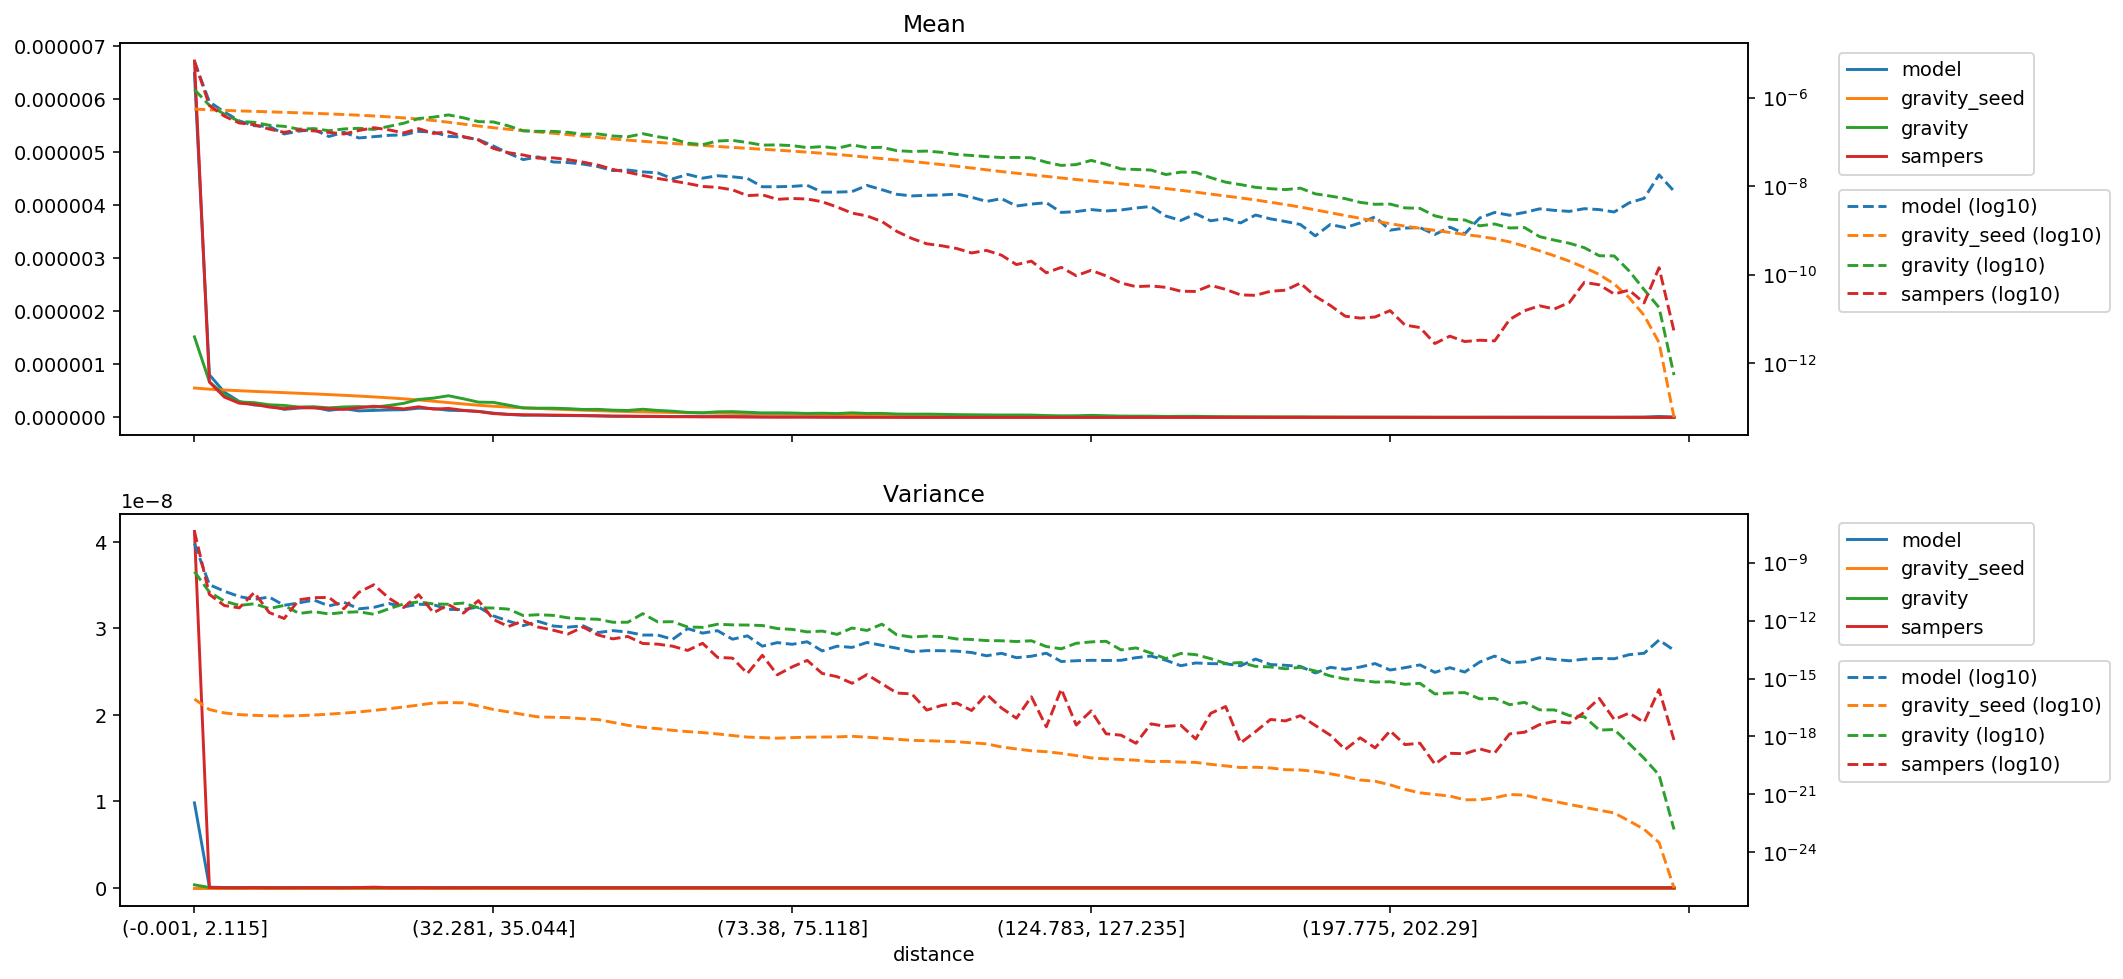

Data behind this chart, as committed beside it:
distance, model_mean, gravity_seed_mean, gravity_mean, sampers_mean, model_variance, gravity_seed_variance, gravity_variance, sampers_variance
(-0.001, 2.115], 6.4857184058351924e-06, 5.543050742063845e-07, 1.519109683852885e-06, 6.721579867430781e-06, 9.819032633242424e-09, 8.622917329393284e-17, 3.3991687450571444e-10, 4.1217213516199477e-08
(2.115, 3.2], 8.033310128750448e-07, 5.319231582218557e-07, 6.712777756212771e-07, 6.65611523680699e-07, 7.17764719480236e-11, 2.4699034472418187e-17, 2.976677014158591e-11, 2.2535342083558842e-11
(3.2, 4.113], 4.757426570071911e-07, 5.16472575462854e-07, 4.243835475811823e-07, 3.8296045095919904e-07, 3.321916841460705e-11, 1.6566355904912643e-17, 1.0115016570514758e-11, 6.001372395613865e-12
(4.113, 4.957], 2.9906086185822853e-07, 5.030886112576356e-07, 2.9161452001246874e-07, 2.680072926039445e-07, 1.751322652437136e-11, 1.3579652249704369e-17, 6.0804581593721044e-12, 4.551676350682788e-12
(4.957, 5.788], 2.3275941787451565e-07, 4.90690274020511e-07, 2.7775078111992063e-07, 2.453505975187278e-07, 1.251526917316171e-11, 1.2399335923559667e-17, 7.411568943910375e-12, 2.839577429274795e-11
(5.788, 6.614], 2.2452139117592532e-07, 4.786239165028496e-07, 2.3820262470729008e-07, 1.952193988554646e-07, 1.65154794548303e-11, 1.1787587239929182e-17, 4.225803757005763e-12, 2.6089143267629276e-12
(6.614, 7.456], 1.5166791251064983e-07, 4.668130760801691e-07, 2.2535387481016884e-07, 1.6504723110844888e-07, 6.146148512681234e-12, 1.1545522230753285e-17, 6.071708727886745e-12, 1.2808148332665537e-12
(7.456, 8.337], 1.7605180179907795e-07, 4.5496189252742627e-07, 1.9457774742828198e-07, 1.8773770101995095e-07, 8.281989919929672e-12, 1.2001772315100713e-17, 2.338758134926712e-12, 1.1954151795063383e-11
(8.337, 9.272], 1.8959217256228536e-07, 4.427311030781861e-07, 2.0048977880041496e-07, 1.7789661138965264e-07, 1.1515160608964235e-11, 1.2910168597766509e-17, 2.9105033623676665e-12, 1.5393811549662804e-11
(9.272, 10.288], 1.3291270211932375e-07, 4.299751017432065e-07, 1.7944780942992984e-07, 1.6471530448242573e-07, 5.729879801645843e-12, 1.4337469360284748e-17, 2.1882345299278296e-12, 1.5708119316534814e-11
(10.288, 11.406], 1.6547444036354945e-07, 4.1645249174834507e-07, 1.9671713522453363e-07, 1.5111894796614842e-07, 8.874339268833295e-12, 1.6278843371754044e-17, 2.651365163895951e-12, 4.088421879655589e-12
(11.406, 12.65], 1.2315470185415313e-07, 4.020180909189963e-07, 2.0347974257840607e-07, 1.8124987968158377e-07, 4.053964273449171e-12, 1.864836216387907e-17, 2.853160792527217e-12, 2.8953674101445203e-11
(12.65, 14.062], 1.3165718543271312e-07, 3.8635797008287357e-07, 1.9158813205853245e-07, 2.101082871793838e-07, 4.835995741527899e-12, 2.2333678882746186e-17, 2.1239266573940567e-12, 7.15662961034669e-11
(14.062, 15.693], 1.409230008444638e-07, 3.6920288283227956e-07, 2.2484778251251503e-07, 1.8800051270648828e-07, 7.662964926826191e-12, 2.7113879504026104e-17, 4.0620996494423426e-12, 1.4758376882139984e-11
(15.693, 17.608], 1.4473552088830787e-07, 3.5008887965230043e-07, 2.6476787465387277e-07, 1.6022212989047593e-07, 5.1110791745896425e-12, 3.369725782789283e-17, 7.258847445353014e-12, 4.74884266722672e-12
(17.608, 19.895], 1.734302494890321e-07, 3.288487775517458e-07, 3.3824384776575497e-07, 2.0013446977582312e-07, 7.0036528595461106e-12, 4.2319903495607336e-17, 9.31231244874658e-12, 2.201677349609846e-11
(19.895, 22.678], 1.664356543279918e-07, 3.048894186541545e-07, 3.6385505718136584e-07, 1.5574336363617906e-07, 6.600978627525987e-12, 5.411048986714297e-17, 7.210828783692635e-12, 2.533203134272134e-12
(22.678, 25.793], 1.3407783647934413e-07, 2.788554145818658e-07, 4.083136210484956e-07, 1.6932430166807277e-07, 3.791681166858362e-12, 5.721712167894475e-17, 7.037414714275943e-12, 6.690346984133275e-12
(25.793, 29.162], 1.2822011731743435e-07, 2.5309815373301133e-07, 3.506694369585201e-07, 1.3232865675491082e-07, 3.691237240902844e-12, 5.4980933182172824e-17, 8.030958810564566e-12, 2.4466296592983557e-12
(29.162, 32.281], 1.1325105979397997e-07, 2.2921556067847794e-07, 2.8768346464201504e-07, 1.1093819967588296e-07, 5.099565604659199e-12, 3.8088938157905965e-17, 4.616009495230539e-12, 1.0884424479361143e-11
(32.281, 35.044], 8.103509473941674e-08, 2.0993144406440378e-07, 2.830390232348123e-07, 7.150670324226052e-08, 1.7470582303698663e-12, 2.5064020819737258e-17, 4.4636607397251744e-12, 1.1441076429985978e-12
(35.044, 37.614], 5.5663026849981166e-08, 1.937446322643857e-07, 2.3136719291408486e-07, 5.737400241059522e-08, 9.446544682998261e-13, 1.8718775665243866e-17, 3.923231036900919e-12, 4.924587772842734e-13
(37.614, 40.002], 3.999323690769921e-08, 1.798906665018139e-07, 1.7846028407626997e-07, 5.079981990103102e-08, 5.473866684999231e-13, 1.3745071857586638e-17, 1.8253029060358492e-12, 9.691771415561444e-13
(40.002, 42.213], 4.6021759509665216e-08, 1.6792104885537543e-07, 1.7378332750391375e-07, 4.307356243644427e-08, 9.14254278622853e-13, 1.0294654272709012e-17, 2.0124381658119706e-12, 4.617269045333282e-13
(42.213, 44.525], 3.527444274961671e-08, 1.5707509017030005e-07, 1.73548189453846e-07, 4.381574953977113e-08, 5.247835651379504e-13, 9.883666671430953e-18, 1.8608147103321805e-12, 3.1929257942444573e-13
(44.525, 46.962], 3.428329806511137e-08, 1.4618062972324777e-07, 1.6502229337436475e-07, 3.988800243346746e-08, 4.565635655940577e-13, 9.495515493749081e-18, 1.3861279437628303e-12, 2.013185977896612e-13
(46.962, 49.411], 3.169165459255407e-08, 1.3589233657340767e-07, 1.4944266644101303e-07, 3.504312832102804e-08, 5.386642894978685e-13, 8.264623981288944e-18, 1.232502022321323e-12, 4.630757587556408e-13
(49.411, 51.915], 2.7758694185260097e-08, 1.260869909364154e-07, 1.5190438979307937e-07, 3.007415994578765e-08, 2.3976413202934105e-13, 7.512606326646374e-18, 1.168745472402846e-12, 1.7981104150395674e-13
(51.915, 54.193], 2.2545349866394165e-08, 1.1730248483077863e-07, 1.363914917055495e-07, 2.393080273549437e-08, 3.0182541587092646e-13, 5.350947486908653e-18, 8.174376914416316e-13, 1.1309028294310233e-13
(54.193, 56.242], 2.321477362607796e-08, 1.0994828790632316e-07, 1.3088672460812223e-07, 2.0646956043226383e-08, 2.5445615971426003e-13, 3.785578066368713e-18, 8.202504327702288e-13, 1.5038390835424587e-13
(56.242, 58.166], 2.1118060275369214e-08, 1.03618602358816e-07, 1.5372436091197395e-07, 1.7532796788042956e-08, 1.786733310930594e-13, 2.9759990678008506e-18, 2.2880200618925847e-12, 6.519351216592786e-14
(58.166, 60.05], 2.00689824697211e-08, 9.785918402389228e-08, 1.313620021585109e-07, 1.4989865152683473e-08, 1.773707751693229e-13, 2.542404445133617e-18, 8.534931816329181e-13, 6.027177090739646e-14
(60.05, 61.85], 1.4709821295257173e-08, 9.261122616021113e-08, 1.1658523013272106e-07, 1.3203322101441089e-08, 1.0734465172254551e-13, 2.0760725887952817e-18, 8.744290105071101e-13, 4.704395900256824e-14
(61.85, 63.607], 1.8525214587434856e-08, 8.781338534040507e-08, 9.399586431626479e-08, 1.1548401534163573e-08, 3.8308117703173223e-13, 1.7898657127204418e-18, 4.657814303883634e-13, 2.8413099282672316e-14
(63.607, 65.353], 1.523413175726634e-08, 8.330564973268555e-08, 8.695741318249548e-08, 9.895607011928836e-09, 2.2450562792933692e-13, 1.5908563711901886e-18, 4.455764368014306e-13, 6.686320872240266e-14
(65.353, 67.048], 1.7272723664070555e-08, 7.91130452475934e-08, 1.0497898921259074e-07, 9.418967837017237e-09, 3.0001595067591486e-13, 1.3524769628798656e-18, 6.457336856806433e-13, 1.242533861611833e-14
(67.048, 68.668], 1.63701377582862e-08, 7.527187019189904e-08, 1.0862858839623148e-07, 8.304700573931677e-09, 1.0841114662389653e-13, 1.1186008267469497e-18, 5.994248048729792e-13, 1.139021845278691e-14
(68.668, 70.216], 1.5029891080371675e-08, 7.178807617466991e-08, 9.713621305284683e-08, 6.146403016743556e-09, 1.6152193631027735e-13, 9.309882836529544e-19, 5.865136542201398e-13, 1.821762545492265e-15
(70.216, 71.784], 9.72887190617009e-09, 6.851253301892802e-08, 8.484197716415063e-08, 6.404734616383655e-09, 4.731270556645885e-14, 8.70328247885146e-19, 5.547782358930563e-13, 1.602631514233641e-14
(71.784, 73.38], 9.757778123884714e-09, 6.535916054919309e-08, 8.586098284194428e-08, 5.0686056802077035e-09, 7.24304275033901e-14, 8.174518910003719e-19, 3.869099485461392e-13, 1.5579287915187429e-15
(73.38, 75.118], 9.932770419173656e-09, 6.217169610111824e-08, 8.263722141623975e-08, 5.294740368955681e-09, 5.916053593929883e-14, 8.718913680730268e-19, 3.4982924338432034e-13, 4.02107402144318e-15
(75.118, 76.989], 1.0486209240183333e-08, 5.889195697092641e-08, 7.44944745537553e-08, 5.15176106364618e-09, 8.024401848585782e-14, 9.221272287815434e-19, 2.5946868465902906e-13, 8.692424546042866e-15
(76.989, 78.993], 7.369307060724873e-09, 5.5570033168504904e-08, 7.870623069666932e-08, 4.46859409710308e-09, 2.6853973330866724e-14, 9.37520848173092e-19, 2.8623414020735543e-13, 1.8403885123415228e-15
(78.993, 81.161], 7.369474827128843e-09, 5.2223120283965766e-08, 7.211608254171839e-08, 3.3921478381344e-09, 4.7278507944576424e-14, 9.511593191129708e-19, 1.9326610476971805e-13, 1.2467115688513893e-15
(81.161, 83.559], 7.573200931970225e-09, 4.8739125097103765e-08, 8.606114132460824e-08, 2.476688181783233e-09, 4.078956505596199e-14, 1.024328270874928e-18, 4.1139826467204664e-13, 5.6683559683017935e-16
(83.559, 86.01], 1.0457080881182822e-08, 4.53154861119729e-08, 7.448828607804827e-08, 2.1355309563915608e-09, 7.34615003274956e-14, 9.206334687140856e-19, 3.08246029187884e-13, 1.6030281423322965e-15
(86.01, 88.485], 8.359648721059442e-09, 4.20939473154467e-08, 7.568387692972944e-08, 1.599331392396587e-09, 5.233045145234118e-14, 8.2046384482528575e-19, 6.524615555310995e-13, 5.359844087562102e-16
(88.485, 90.999], 6.583009134115092e-09, 3.905549815405259e-08, 6.34961406896545e-08, 9.54963781136797e-10, 3.707751897076711e-14, 7.226535137088207e-19, 1.8182967875108887e-13, 1.7754567426664775e-16
(90.999, 93.534], 6.0585607455761815e-09, 3.620577409459569e-08, 6.10566623931948e-08, 6.630596831401173e-10, 2.4262737986753512e-14, 6.289029585322625e-19, 1.4074607869099446e-13, 1.5960362959518223e-16
(93.534, 96.205], 6.233468826108981e-09, 3.3498590063976666e-08, 6.219155885849894e-08, 5.019637333902393e-10, 2.7839054964299864e-14, 6.042681445734635e-19, 1.5761376258642227e-13, 2.3235812108758735e-17
(96.205, 99.019], 6.3498377044981116e-09, 3.0854246217947234e-08, 5.834263785189753e-08, 4.526217218870565e-10, 2.7538803299300823e-14, 5.68400004444392e-19, 1.4936434660662252e-13, 4.04118245136386e-17
(99.019, 102.003], 6.67039421111662e-09, 2.8282308181098086e-08, 5.222916919895315e-08, 3.9356286627344505e-10, 2.6268079595801818e-14, 5.359006840970576e-19, 1.116579555592001e-13, 5.390043187618273e-17
(102.003, 105.095], 5.650773003085475e-09, 2.5817593579879738e-08, 4.953361334057517e-08, 3.118455896363894e-10, 2.218044410571921e-14, 4.708284397579128e-19, 1.0496418959709692e-13, 2.207970539579198e-17
(105.095, 108.257], 4.544024004079444e-09, 2.3489746500388736e-08, 4.673502232919538e-08, 3.5581991990049175e-10, 1.503640543734038e-14, 4.148343664926487e-19, 9.217343100696994e-14, 1.5432651183582918e-16
(108.257, 111.141], 5.242985260594771e-09, 2.144896221762463e-08, 4.4516830961494196e-08, 2.775458354572023e-10, 2.024689398622489e-14, 2.8628323459349737e-19, 9.016867069244752e-14, 2.972321619209385e-17
(111.141, 113.928], 3.582788157062638e-09, 1.9703727283228698e-08, 4.473916147706909e-08, 1.7033150772825226e-10, 1.1988082621870234e-14, 2.26566876480268e-19, 8.233903045462177e-14, 8.80383124301822e-18
(113.928, 116.649], 3.961366641338271e-09, 1.8146033421782663e-08, 4.4014769677595656e-08, 2.0372834071570614e-10, 1.4295636708815627e-14, 1.8174279799692785e-19, 9.009893750215345e-14, 1.1378411903948638e-16
(116.649, 119.431], 4.252740414074351e-09, 1.6712116310709147e-08, 3.4834039794591465e-08, 1.1107274556418753e-10, 2.040583849046855e-14, 1.6264796947364488e-19, 4.526881098085625e-14, 3.177077221249387e-18
(119.431, 122.169], 2.563237238512999e-09, 1.5376369971265308e-08, 2.9555317585991165e-08, 1.4731001377792747e-10, 7.596323437659549e-15, 1.332235950292322e-19, 3.46432834068606e-14, 2.8423906889705475e-16
(122.169, 124.783], 2.6798090280468517e-09, 1.4192566490546458e-08, 3.081360798262131e-08, 9.56321739661522e-11, 8.341284029803106e-15, 1.0290191143217445e-19, 6.685020908405923e-14, 3.928479799273275e-18
... 40 more rows
